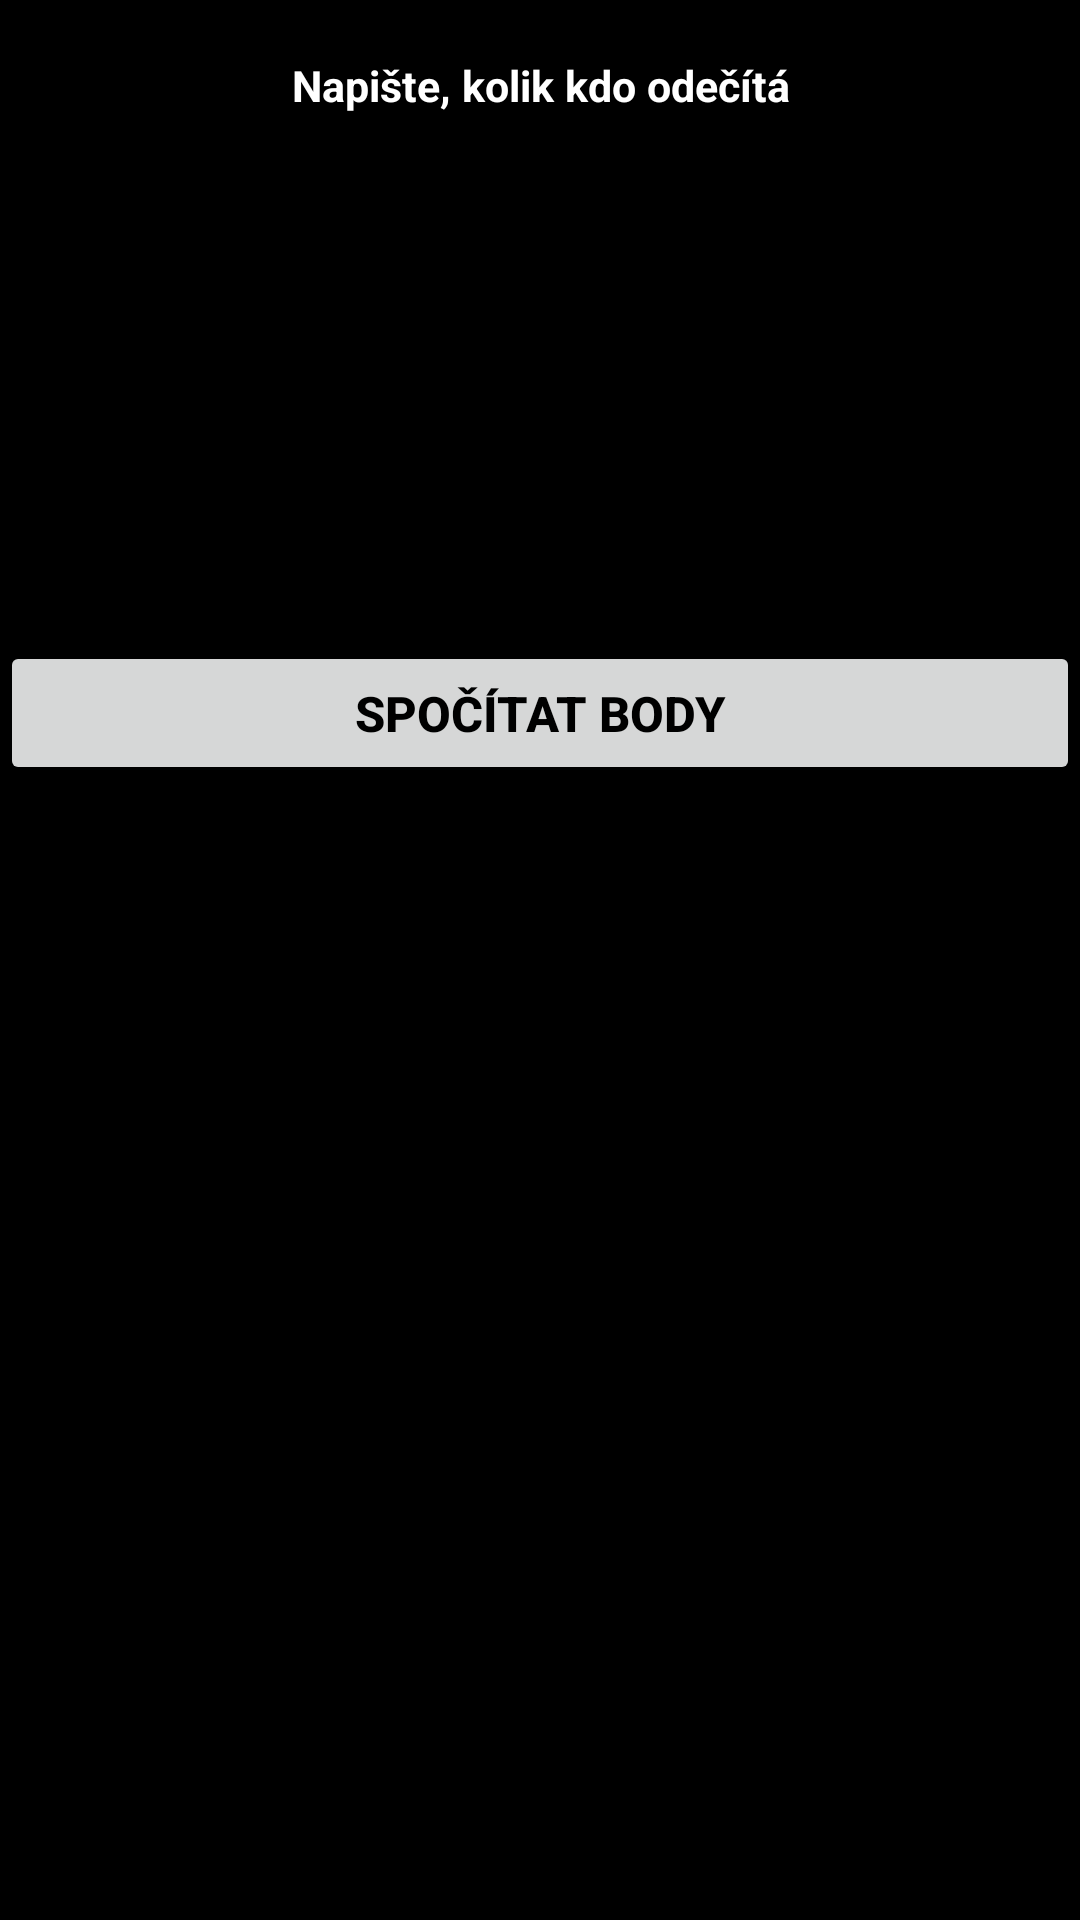

Reconstruct the res/layout file that produces this screen, plus the resources it refers to.
<!-- AndroidManifest.xml: application theme AppTheme -->
<!-- res/layout/warszaw_layout.xml -->
<?xml version="1.0" encoding="utf-8"?>
<LinearLayout xmlns:android="http://schemas.android.com/apk/res/android"
    android:layout_width="match_parent"
    android:layout_height="match_parent"
    android:orientation="vertical"
    android:id="@+id/warszaw_layout" >
    
    <TextView
        android:id="@+id/warsz_desc"
        style="@style/error"
        android:text="@string/warsz_desc" />
    
    <EditText android:id="@+id/p1"
        android:layout_width="fill_parent"
        android:layout_height="wrap_content"
        android:inputType="numberSigned" />
    
    <EditText android:id="@+id/p2"
        android:layout_width="fill_parent"
        android:layout_height="wrap_content"
        android:inputType="numberSigned" />
    
    <EditText android:id="@+id/p3"
        android:layout_width="fill_parent"
        android:layout_height="wrap_content"
        android:inputType="numberSigned" />
    
    <EditText android:id="@+id/p4"
        android:layout_width="fill_parent"
        android:layout_height="wrap_content"
        android:inputType="numberSigned" />
    
    <Button
            android:id="@+id/count_points"
            style="@style/buttons"
            android:text="@string/count_points"/>


</LinearLayout>
<!-- resources referenced by this layout -->
<resources>
  <string name="count_points">Spočítat body</string>
  <string name="warsz_desc">Napište, kolik kdo odečítá</string>
  <style name="buttons" parent="@android:style/TextAppearance.Medium">
          <item name="android:layout_width">fill_parent</item>
          <item name="android:layout_height">wrap_content</item>
          <item name="android:textSize">8pt</item>
          <item name="android:textStyle">bold</item>
          <item name="android:layout_marginTop">5pt</item>
          <item name="android:textColor">#000</item>
  
      </style>
  <style name="error" parent="@android:style/TextAppearance.Medium">
  
          <item name="android:layout_width">fill_parent</item>
          <item name="android:layout_height">wrap_content</item>
          <item name="android:textSize">7pt</item>
          <item name="android:textStyle">bold</item>
          <item name="android:layout_marginTop">9pt</item>
          <item name="android:textColor">#fff</item>
          <item name="android:gravity">center_horizontal</item>
  
      </style>
  <style name="AppTheme" parent="Theme.AppCompat.DayNight.NoActionBar">
          
          <item name="colorPrimary">@color/colorPrimary</item>
          <item name="colorPrimaryDark">@color/colorPrimaryDark</item>
          <item name="colorAccent">@color/colorAccent</item>
          <item name="android:colorBackground">@color/colorBackground</item>
      </style>
  <color name="colorPrimary">#6200EE</color>
  <color name="colorPrimaryDark">#3700B3</color>
  <color name="colorAccent">#03DAC5</color>
  <color name="colorBackground">#000000</color>
</resources>
